Run: headless pygame with SDL's dummy video driver; simulated clock (each Clock.tick advances the game by its frame time, no real sleeping); random seed 0; keys injected as events and as key.get_pressed() state; no mouse input.
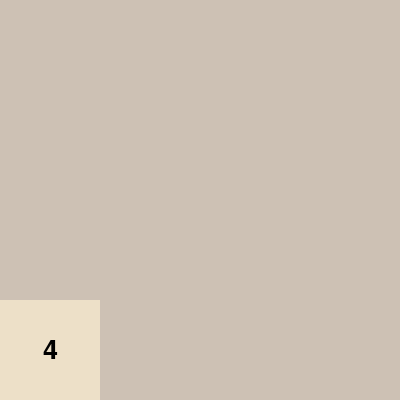
Frame 1 of 4 · flips 1–60 · no input
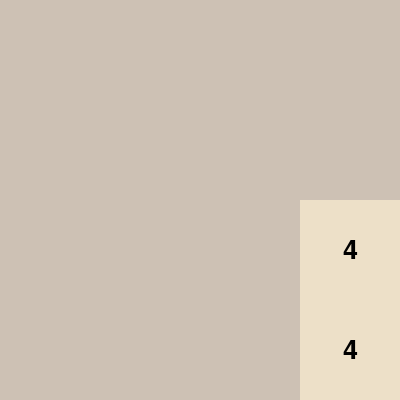
Frame 2 of 4 · flips 61–180 · tapped SPACE, RETURN · held RIGHT (→), D
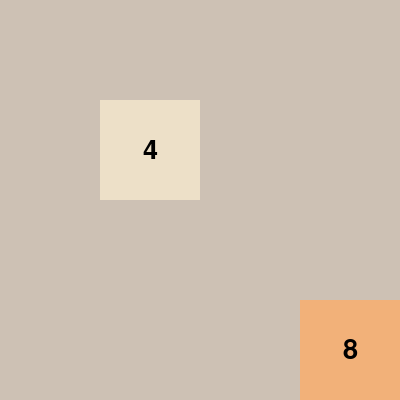
Frame 3 of 4 · flips 181–300 · held DOWN (↓), S
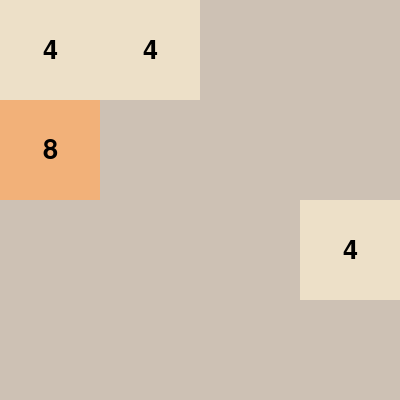
Frame 4 of 4 · flips 301–420 · held LEFT (←), A, UP (↑), W

The pygame program that drew these frames:

'''
Algoritmo para o jogo 2048:
1. Definir uma matriz 4x4 preenchida por zeros.
2. Gerar um número aleatório (2 ou 4) e colocá-lo em uma posição aleatória da matriz.
3. Definir a grid do jogo usando a biblioteca Pygame.
4. Sempre que o jogador fizer um movimento (para cima, para baixo, para a esquerda ou para a direita):
    a. Mover os números na direção do movimento, combinando os números iguais (somando-os) e preenchendo os espaços vazios com zeros.
    b. Gerar um novo número aleatório (2 ou 4) e colocá-lo em uma posição aleatória da matriz.
    c. Verificar se o jogo terminou (se não houver mais movimentos possíveis).
5. Exibir a matriz atualizada na tela usando Pygame, com cada número representado por um quadrado colorido.
6. Repetir os passos 4 e 5 até que o jogo termine.
7. O jogo termina quando não houver mais movimentos possíveis ou o jogador alcançar o número 2048 em algum quadrado.
'''

import pygame
import random
import sys
import os 
import time

pygame.init()

tamanho_grid = 4
tamanho_celula = 100
tamanho_tela = tamanho_grid * tamanho_celula
tela = pygame.display.set_mode((tamanho_tela, tamanho_tela))
fps = 60


pygame.display.set_caption("2048")
fonte = pygame.font.Font(None, 40)
clock = pygame.time.Clock()


matriz = [[0 for i in range(tamanho_grid)] for j in range(tamanho_grid)]

def gerar_numero():
    numero = random.choice([2, 4])
    while True:
        linha = random.randint(0, tamanho_grid - 1)
        coluna = random.randint(0, tamanho_grid - 1)
        if matriz[linha][coluna] == 0:
            matriz[linha][coluna] = numero
            break

def mover_para_cima():
    matriz_antes = [linha[:] for linha in matriz]
    for coluna in range(tamanho_grid):
        merged = [False] * tamanho_grid
        for linha in range(1, tamanho_grid):
            if matriz[linha][coluna] != 0:
                for k in range(linha, 0, -1):
                    if matriz[k-1][coluna] == 0:
                        matriz[k-1][coluna] = matriz[k][coluna]
                        matriz[k][coluna] = 0
                    elif matriz[k-1][coluna] == matriz[k][coluna] and not merged[k-1]:
                        matriz[k-1][coluna] *= 2
                        matriz[k][coluna] = 0
                        merged[k-1] = True
                        break
                    else:
                        break
    return matriz != matriz_antes

def mover_para_baixo():
    matriz_antes = [linha[:] for linha in matriz]
    for coluna in range(tamanho_grid):
        merged = [False] * tamanho_grid
        for linha in range(tamanho_grid - 1, -1, -1):
            if matriz[linha][coluna] != 0:
                for k in range(linha, tamanho_grid - 1):
                    if matriz[k+1][coluna] == 0:
                        matriz[k+1][coluna] = matriz[k][coluna]
                        matriz[k][coluna] = 0
                    elif matriz[k+1][coluna] == matriz[k][coluna] and not merged[k+1]:
                        matriz[k+1][coluna] *= 2
                        matriz[k][coluna] = 0
                        merged[k+1] = True
                        break
                    else:
                        break
    return matriz != matriz_antes

def mover_para_esquerda():
    matriz_antes = [linha[:] for linha in matriz]
    for linha in range(tamanho_grid):
        merged = [False] * tamanho_grid
        for coluna in range(1, tamanho_grid):
            if matriz[linha][coluna] != 0:
                for k in range(coluna, 0, -1):
                    if matriz[linha][k-1] == 0:
                        matriz[linha][k-1] = matriz[linha][k]
                        matriz[linha][k] = 0
                    elif matriz[linha][k-1] == matriz[linha][k] and not merged[k-1]:
                        matriz[linha][k-1] *= 2
                        matriz[linha][k] = 0
                        merged[k-1] = True
                        break
                    else:
                        break
    return matriz != matriz_antes

def mover_para_direita():
    matriz_antes = [linha[:] for linha in matriz]
    for linha in range(tamanho_grid):
        merged = [False] * tamanho_grid
        for coluna in range(tamanho_grid - 1, -1, -1):
            if matriz[linha][coluna] != 0:
                for k in range(coluna, 3):
                    if matriz[linha][k+1] == 0:
                        matriz[linha][k+1] = matriz[linha][k]
                        matriz[linha][k] = 0
                    elif matriz[linha][k+1] == matriz[linha][k] and not merged[k+1]:
                        matriz[linha][k+1] *= 2
                        matriz[linha][k] = 0
                        merged[k+1] = True
                        break
                    else:
                        break
    return matriz != matriz_antes

def verificar_derrota():
    for linha in range(tamanho_grid):
        for coluna in range(tamanho_grid):
            if matriz[linha][coluna] == 0:
                return False
            if (coluna > 0 and matriz[linha][coluna] == matriz[linha][coluna - 1]) or (coluna < 3 and matriz[linha][coluna] == matriz[linha][coluna + 1]):
                return False
            if (linha > 0 and matriz[linha][coluna] ==  matriz[linha - 1][coluna]) or (linha < 3 and matriz[linha][coluna] == matriz[linha + 1][coluna]):
                return False
    return True

def verificar_vitoria():
    for linha in range(tamanho_grid):
        for coluna in range(tamanho_grid):
            if matriz[linha][coluna] == 2048:
                return True
    return False

cores = {
    0: (205, 193, 180),
    2: (238, 228, 218),
    4: (237, 224, 200),
    8: (242, 177, 121),
    16: (245, 149, 99),
    32: (246, 124, 95),
    64: (246, 94, 59),
    128: (237, 207, 114),
    256: (237, 204, 97),
    512: (237, 200, 80),
    1024: (237, 197, 63),
    2048: (237, 194, 46)
}

def desenhar_matriz( ):
    for linha in range(tamanho_grid):
        for coluna in range(tamanho_grid):
            valor = matriz[linha][coluna]
            cor = cores.get(valor, (60, 58, 50))
            pygame.draw.rect(tela, cor, (coluna * tamanho_celula, linha * tamanho_celula, tamanho_celula, tamanho_celula))
            if valor != 0:
                texto = fonte.render(str(valor), True, (0, 0, 0))
                texto_rect = texto.get_rect(center=(coluna * tamanho_celula + tamanho_celula // 2, linha * tamanho_celula + tamanho_celula // 2))
                tela.blit(texto, texto_rect)

gerar_numero()

def main():
    jogando = True
    while jogando:
        for evento in pygame.event.get():
            if evento.type == pygame.QUIT:
                jogando = False
            elif evento.type == pygame.KEYDOWN:
                if evento.key == pygame.K_UP:
                    if mover_para_cima():
                        gerar_numero()
                elif evento.key == pygame.K_DOWN:
                    if mover_para_baixo():
                        gerar_numero()
                elif evento.key == pygame.K_LEFT:
                    if mover_para_esquerda():
                        gerar_numero()
                elif evento.key == pygame.K_RIGHT:
                    if mover_para_direita():
                        gerar_numero()
        tela.fill((0, 0, 0))
        tela.fill((187, 173, 160))
        desenhar_matriz()
        pygame.display.flip()
        clock.tick(fps)

        if verificar_vitoria():
            texto_vitoria = fonte.render("Parabéns! Você venceu!", True, (0, 255, 0))
            texto_rect = texto_vitoria.get_rect(center=(tamanho_tela // 2, tamanho_tela // 2))
            tela.blit(texto_vitoria, texto_rect)
            pygame.display.flip()
            time.sleep(3)
            print("Parabéns! Você venceu!")
            jogando = False
        elif verificar_derrota():
            print("Game Over! Você perdeu!")
            texto_derrota = fonte.render("Game Over! Você perdeu!", True, (255, 0, 0))
            texto_rect = texto_derrota.get_rect(center=(tamanho_tela // 2, tamanho_tela // 2))
            tela.blit(texto_derrota, texto_rect)
            pygame.display.flip()
            time.sleep(3)
            jogando = False
main()
pygame.quit()
